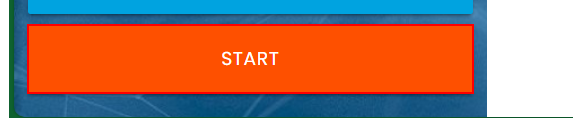
Task: RPA Challenge
Workflow: Launch

Step 1 [try]: find the button in window 'Rpa Challenge' (msedge.exe)
